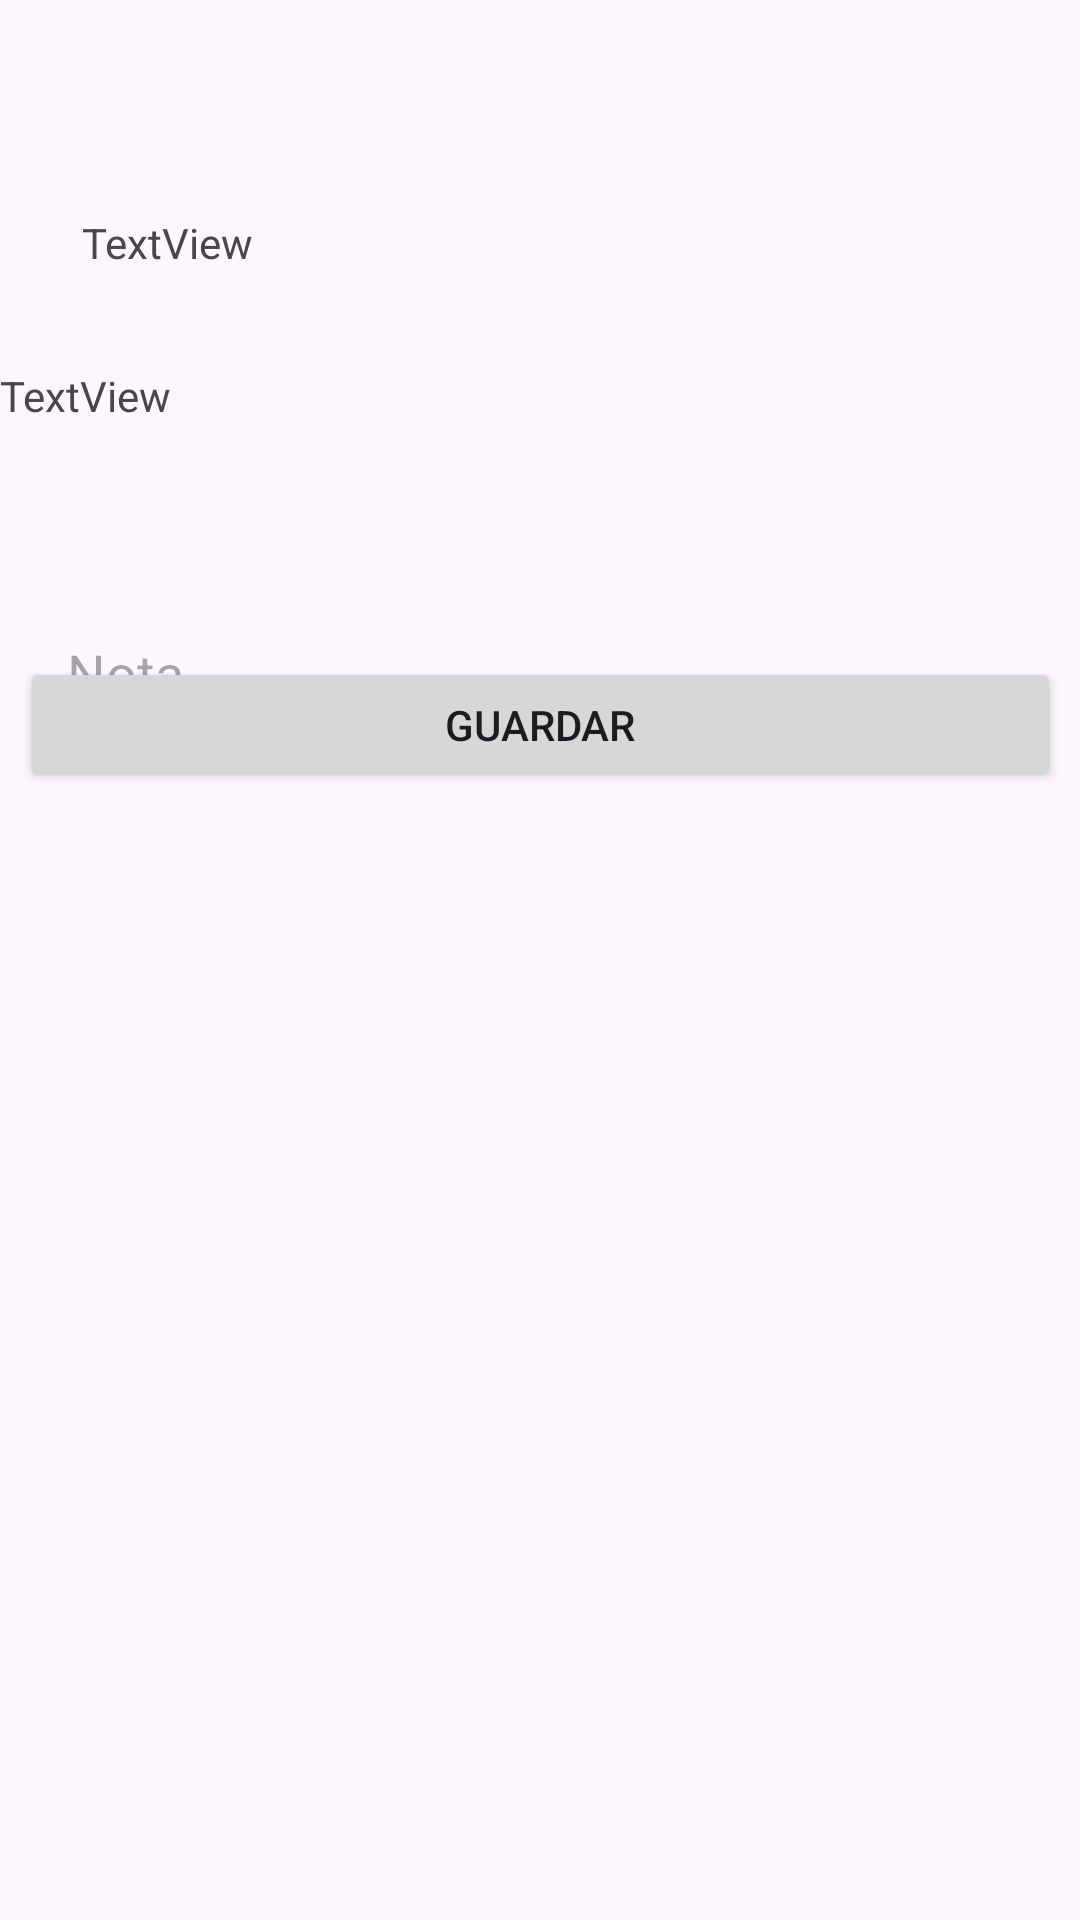

Here is an Android app screen rendered from its layout file. Give the layout XML and the strings, colors and styles it references.
<!-- AndroidManifest.xml: application theme Theme.TPORTTP3AppGestorDeNotas -->
<!-- res/layout/fragment_estudiante_materia_edit.xml -->
<?xml version="1.0" encoding="utf-8"?>
<androidx.constraintlayout.widget.ConstraintLayout xmlns:android="http://schemas.android.com/apk/res/android"
    xmlns:app="http://schemas.android.com/apk/res-auto"
    xmlns:tools="http://schemas.android.com/tools"
    android:layout_width="match_parent"
    android:layout_height="match_parent"
    tools:context=".fragments.estudiantemateria.EstudianteMateriaEditFragment">

    <TextView
        android:id="@+id/txtNombreMateria"
        android:layout_width="wrap_content"
        android:layout_height="wrap_content"
        android:text="TextView"
        app:layout_constraintBottom_toBottomOf="parent"
        app:layout_constraintEnd_toEndOf="parent"
        app:layout_constraintHorizontal_bias="0.09"
        app:layout_constraintStart_toStartOf="parent"
        app:layout_constraintTop_toTopOf="parent"
        app:layout_constraintVertical_bias="0.115" />

    <TextView
        android:id="@+id/txtNombreEstudiante"
        android:layout_width="wrap_content"
        android:layout_height="wrap_content"
        android:layout_marginTop="32dp"
        android:text="TextView"
        app:layout_constraintTop_toBottomOf="@+id/txtNombreMateria"
        tools:layout_editor_absoluteX="32dp" />

    <EditText
        android:id="@+id/inputNota"
        android:layout_width="291dp"
        android:layout_height="44dp"
        android:ems="10"
        android:hint="Nota"
        android:inputType="number"
        app:layout_constraintBottom_toBottomOf="parent"
        app:layout_constraintEnd_toEndOf="parent"
        app:layout_constraintHorizontal_bias="0.266"
        app:layout_constraintStart_toStartOf="parent"
        app:layout_constraintTop_toBottomOf="@+id/txtNombreMateria"
        app:layout_constraintVertical_bias="0.218" />

    <Button
        android:id="@+id/btnGuardar"
        android:layout_width="347dp"
        android:layout_height="45dp"
        android:layout_marginBottom="376dp"
        android:text="Guardar"
        app:layout_constraintBottom_toBottomOf="parent"
        app:layout_constraintEnd_toEndOf="parent"
        app:layout_constraintStart_toStartOf="parent" />

</androidx.constraintlayout.widget.ConstraintLayout>
<!-- resources referenced by this layout -->
<resources>
  <style name="Theme.TPORTTP3AppGestorDeNotas" parent="Base.Theme.TPORTTP3AppGestorDeNotas" />
  <style name="Base.Theme.TPORTTP3AppGestorDeNotas" parent="Theme.Material3.DayNight.NoActionBar">
          
  
          
      </style>
</resources>
